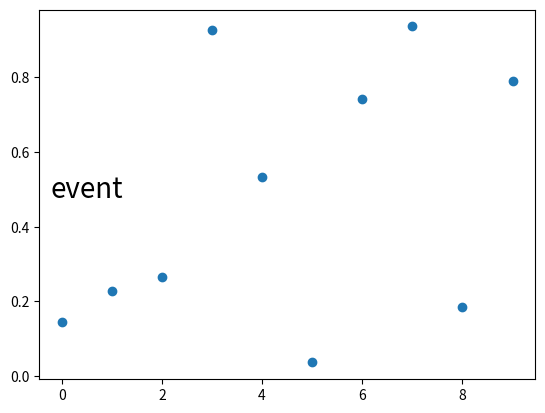

Generate this figure with matplotlib:
from matplotlib import pyplot as plt
import numpy as np

fig, ax = plt.subplots()
ax.plot(np.random.random(10), 'o', picker=5)  # 5 points tolerance
text = ax.text(0.5, 0.5, 'event', ha='center', va='center', fontdict={'size': 20})


def on_pick(event):
    line = event.artist
    xdata, ydata = line.get_data()
    ind = event.ind
    print('on pick line:', ind, np.array([xdata[ind], ydata[ind]]).T)
    info = "Name={};button={};\n(x,y):{},{}(Dx,Dy):{:3.2f},{:3.2f}".format(
        event.name, event.button, event.x, event.y, event.xdata, event.ydata)
    text.set_text(info)


cid = fig.canvas.mpl_connect('pick_event', on_pick)
plt.show()